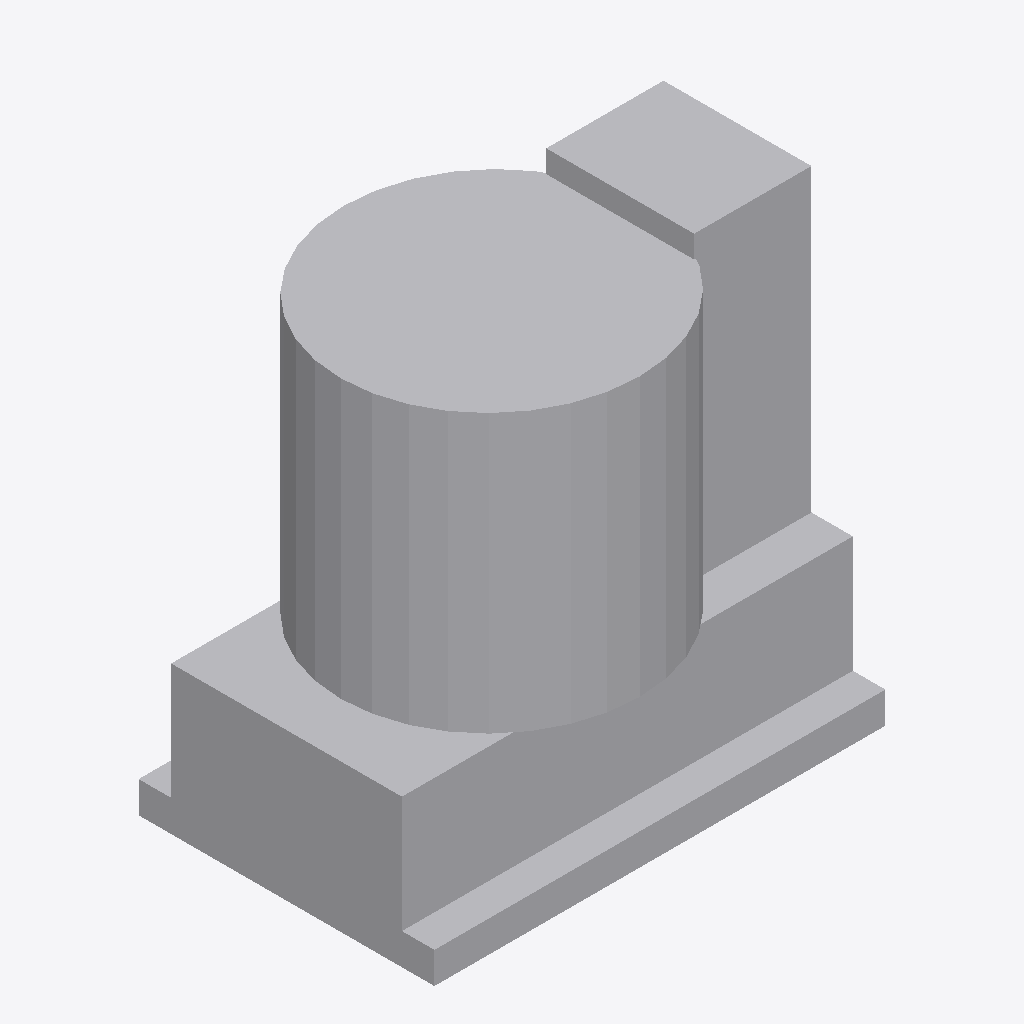
Isometric view of an IFC building model (IFC-SPF (STEP), schema IFC4, length unit millimetre), seen from the south-west, elements coloured by IFC class: 5 other elements (light grey).
Extent 2.8 m × 1.9 m × 2.8 m (x, y, z). Storeys (1): Implantacion conceptual at 0.00 m. Elements (5): 5 IfcBuildingElementProxy.

HEADER;
FILE_DESCRIPTION(('Diseno conceptual sintetico DRAFT'),'2;1');
FILE_NAME('BC-CE103-A.ifc','2026-11-16T00:00:00',('TrazIA-3D'),('TrazIA-3D'),'TrazIA-3D','TrazIA-3D','DRAFT');
FILE_SCHEMA(('IFC4'));
ENDSEC;
DATA;
#7=IFCPROJECT('0bcqa_GeU8Cqny4zal6oT7',$,'BC-CE103','Diseno conceptual sintetico',$,'Centrífuga vertical con descarga inferior','DRAFT',(#6),#5);
#8=IFCSITE('3dE8xv2n7ULTmmRZHuS78h',$,'Catalogo sintetico',$,$,#3,$,$,.ELEMENT.,$,$,$,$,$);
#9=IFCBUILDING('2SZrcBkIM14NDOsLRDARhk',$,'Equipos de proceso',$,$,#3,$,$,.ELEMENT.,$,$,$);
#10=IFCBUILDINGSTOREY('3oRUVv2CZMnTh7EgIR3Kkc',$,'Implantacion conceptual',$,$,#3,$,$,.ELEMENT.,0.0);
#28=IFCBUILDINGELEMENTPROXY('3FdRuDFHnZHG6xBh1cIQ1N',$,'Canasta exterior','Componente exterior conceptual DRAFT','centrifuge',#3,#27,'BC-CE103',$);
#23=IFCBUILDINGELEMENTPROXY('2dE5xQ5rX41I8aAB$S8Cd2',$,'Bastidor','Componente exterior conceptual DRAFT','centrifuge',#3,#22,'BC-CE103',$);
#33=IFCBUILDINGELEMENTPROXY('0MiG$XyllmeAN0cRaLEY$3',$,'Tapa','Componente exterior conceptual DRAFT','centrifuge',#3,#32,'BC-CE103',$);
#38=IFCBUILDINGELEMENTPROXY('3UWVtXaZyBYwTm7Uap1ZER',$,'Módulo de accionamiento','Componente exterior conceptual DRAFT','centrifuge',#3,#37,'BC-CE103',$);
#18=IFCBUILDINGELEMENTPROXY('3rKtZjxOD2FTctC0ofV5NG',$,'Bancada','Componente exterior conceptual DRAFT','centrifuge',#3,#17,'BC-CE103',$);
ENDSEC;
